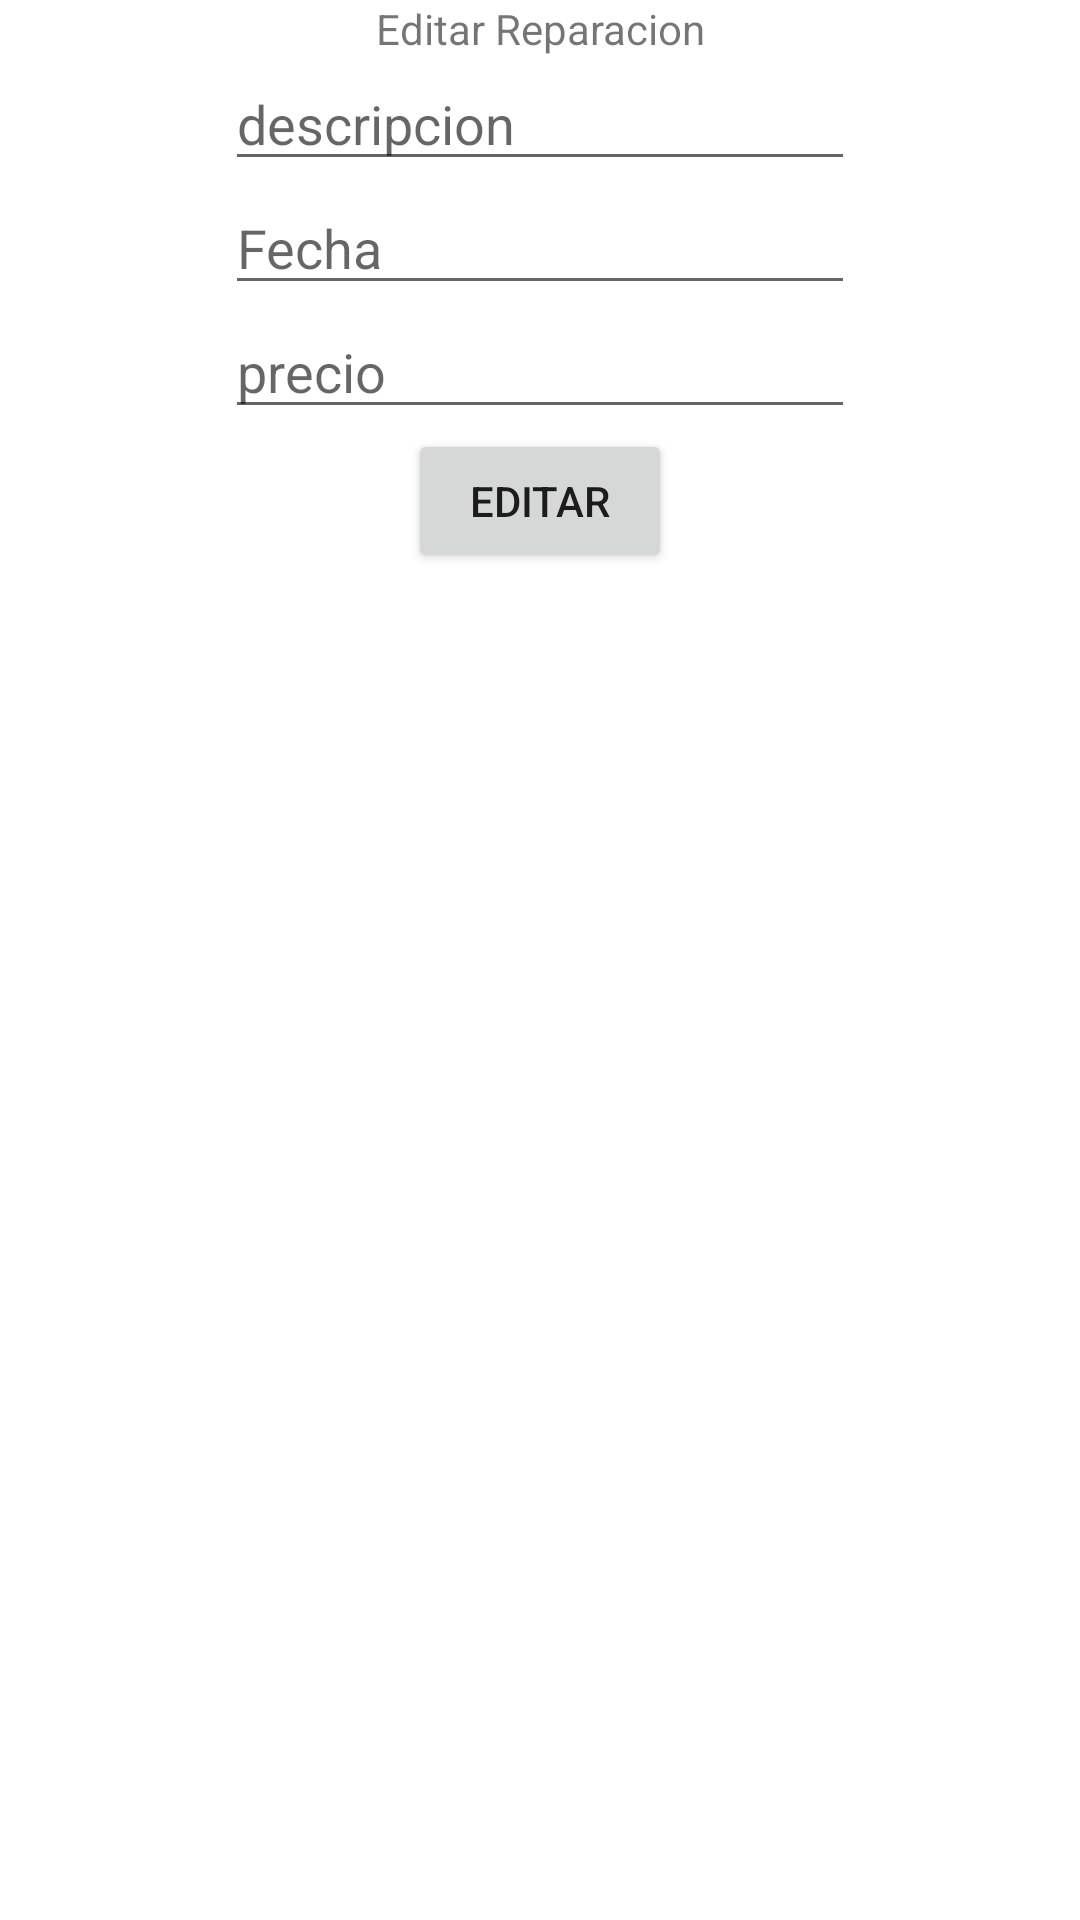

The Android layout XML behind this screen, and the referenced resources:
<!-- AndroidManifest.xml: application theme Theme.PracticaLaravel -->
<!-- res/layout/dialog_editar_reparacion.xml -->
<?xml version="1.0" encoding="utf-8"?>
<androidx.constraintlayout.widget.ConstraintLayout
    xmlns:android="http://schemas.android.com/apk/res/android"
    xmlns:app="http://schemas.android.com/apk/res-auto"
    xmlns:tools="http://schemas.android.com/tools"
    android:layout_width="match_parent"
    android:layout_height="match_parent">

    <TextView
        android:id="@+id/tvconsolareparacionedit"
        android:layout_width="wrap_content"
        android:layout_height="wrap_content"
        android:text="Editar Reparacion"
        app:layout_constraintEnd_toEndOf="parent"
        app:layout_constraintStart_toStartOf="parent"
        app:layout_constraintTop_toTopOf="parent" />

    <EditText
        android:id="@+id/etdescreparacionedit"
        android:layout_width="wrap_content"
        android:layout_height="wrap_content"
        android:ems="10"
        android:hint="descripcion"
        android:inputType="textPersonName"
        app:layout_constraintEnd_toEndOf="parent"
        app:layout_constraintStart_toStartOf="parent"
        app:layout_constraintTop_toBottomOf="@+id/tvconsolareparacionedit" />

    <EditText
        android:id="@+id/etprecioreparacionedit"
        android:layout_width="wrap_content"
        android:layout_height="wrap_content"
        android:ems="10"
        android:hint="precio"
        android:inputType="numberDecimal"
        app:layout_constraintEnd_toEndOf="parent"
        app:layout_constraintStart_toStartOf="parent"
        app:layout_constraintTop_toBottomOf="@+id/etfechareparacionedit" />

    <EditText
        android:id="@+id/etfechareparacionedit"
        android:layout_width="wrap_content"
        android:layout_height="wrap_content"
        android:ems="10"
        android:hint="@string/fecha"
        android:inputType="date"
        app:layout_constraintEnd_toEndOf="parent"
        app:layout_constraintStart_toStartOf="parent"
        app:layout_constraintTop_toBottomOf="@+id/etdescreparacionedit" />

    <Button
        android:id="@+id/bteditreparacion"
        android:layout_width="wrap_content"
        android:layout_height="wrap_content"
        android:text="@string/Editbt"
        app:layout_constraintEnd_toEndOf="parent"
        app:layout_constraintStart_toStartOf="parent"
        app:layout_constraintTop_toBottomOf="@+id/etprecioreparacionedit" />

</androidx.constraintlayout.widget.ConstraintLayout>
<!-- resources referenced by this layout -->
<resources>
  <string name="Editbt">Editar</string>
  <string name="fecha">Fecha</string>
  <style name="Theme.PracticaLaravel" parent="Theme.MaterialComponents.DayNight.DarkActionBar">
          
          <item name="colorPrimary">@color/purple_500</item>
          <item name="colorPrimaryVariant">@color/purple_700</item>
          <item name="colorOnPrimary">@color/white</item>
          
          <item name="colorSecondary">@color/teal_200</item>
          <item name="colorSecondaryVariant">@color/teal_700</item>
          <item name="colorOnSecondary">@color/black</item>
          
          <item name="android:statusBarColor" tools:targetApi="l">?attr/colorPrimaryVariant</item>
          
      </style>
  <color name="purple_500">#FF6200EE</color>
  <color name="purple_700">#FF3700B3</color>
  <color name="white">#FFFFFFFF</color>
  <color name="teal_200">#FF03DAC5</color>
  <color name="teal_700">#FF018786</color>
  <color name="black">#FF000000</color>
</resources>
